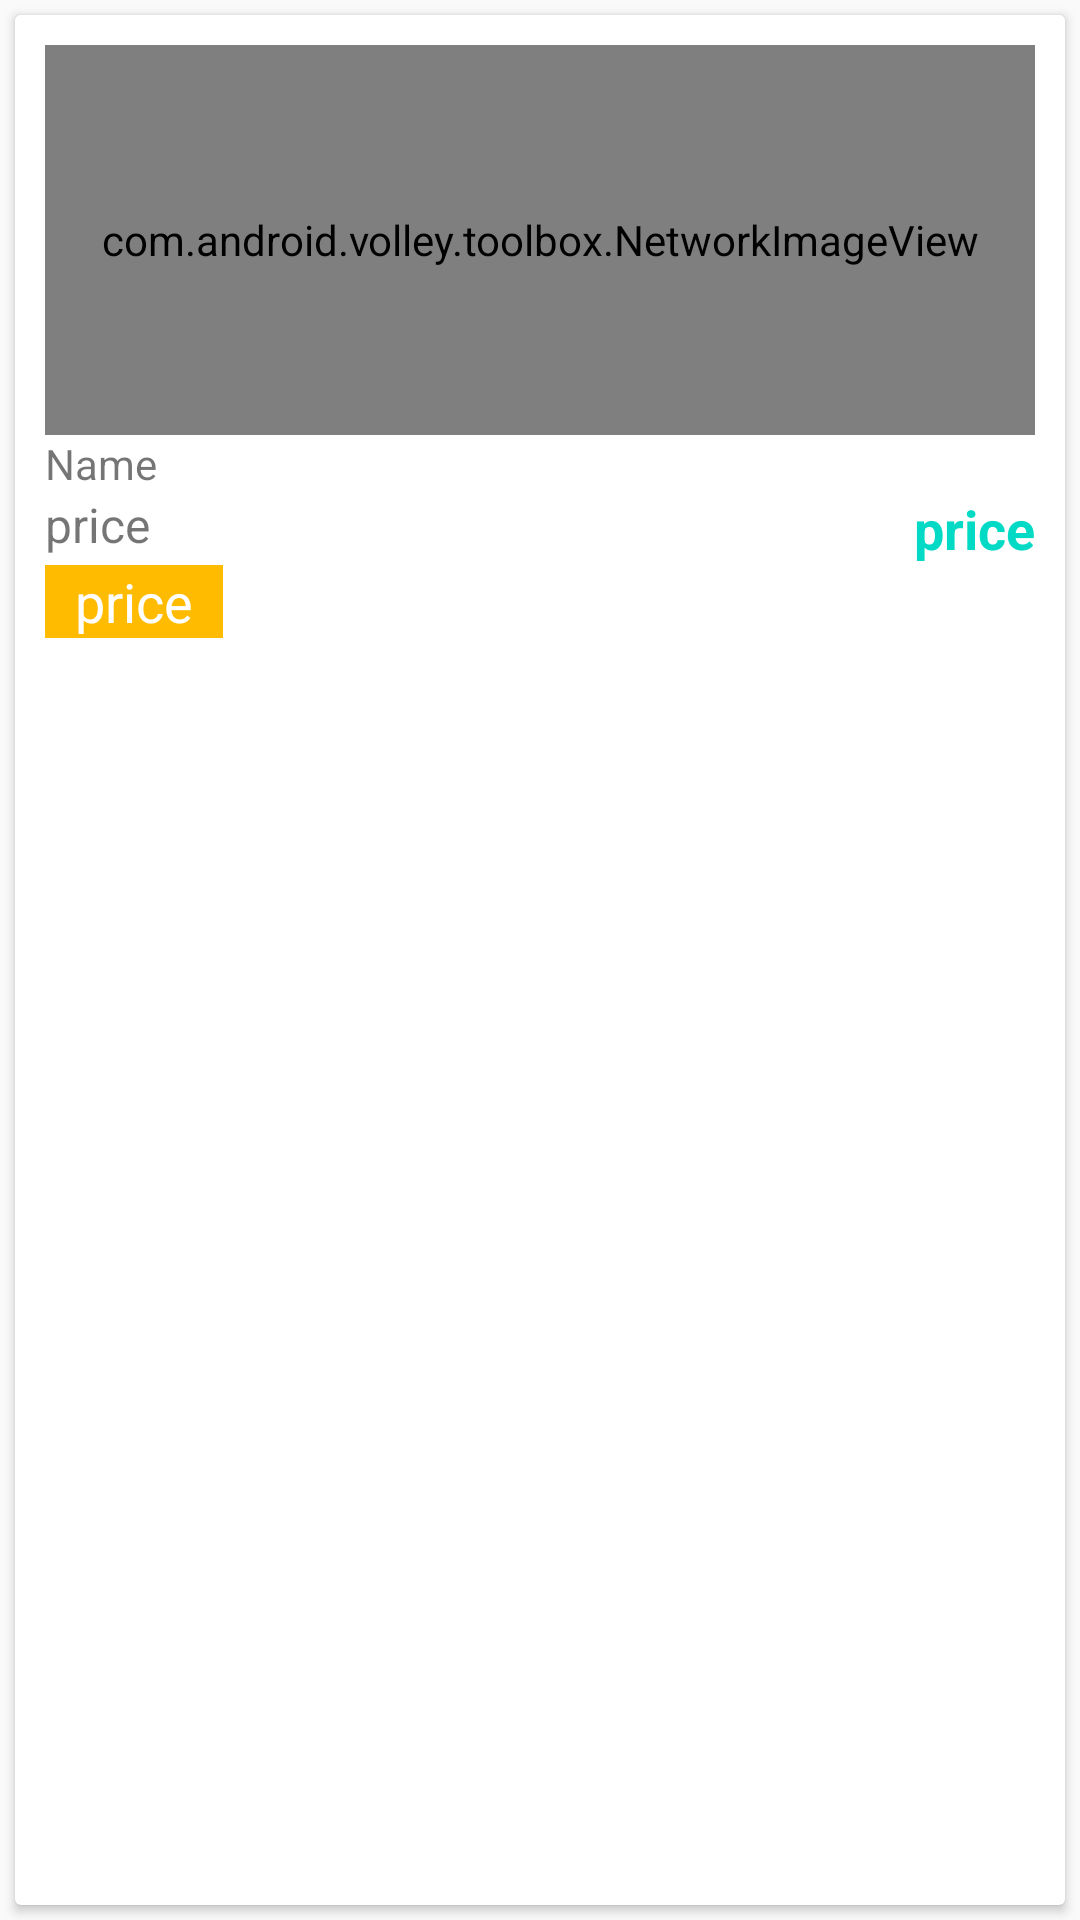

This screen was rendered from an Android layout file. Write that file and the resources it references.
<!-- AndroidManifest.xml: application theme AppTheme -->
<!-- res/layout/custon_subcatagory_view.xml -->
<?xml version="1.0" encoding="utf-8"?>
<LinearLayout xmlns:android="http://schemas.android.com/apk/res/android"
    android:orientation="vertical" android:layout_width="match_parent"
    android:layout_height="wrap_content">


    <android.support.v7.widget.CardView
        android:layout_width="match_parent"
        android:layout_height="wrap_content"
        android:layout_gravity="top"
        android:layout_weight="1"
        android:layout_margin="5dp">


        <LinearLayout
            android:id="@+id/liner"
            android:layout_width="match_parent"
            android:layout_height="wrap_content"
            android:orientation="horizontal"
            android:background="#fff"
            android:padding="10dp"
            android:weightSum="2">

            <LinearLayout
                android:layout_width="match_parent"
                android:layout_height="wrap_content"
                android:orientation="vertical"
                android:layout_weight="1">

                <com.android.volley.toolbox.NetworkImageView
                    android:id="@+id/imageView"
                    android:layout_width="match_parent"
                    android:layout_height="130dp"
                    android:scaleType="fitXY"
                    android:padding="5dp"/>

                
                <TextView
                    android:id="@id/name"
                    android:layout_width="wrap_content"
                    android:layout_height="wrap_content"
                    android:textSize="14dp"
                    android:singleLine="true"
                    android:text="Name"/>

                
                
                
                
                
                
                
                
                
                <TextView
                    android:id="@+id/size"
                    android:layout_width="wrap_content"
                    android:layout_height="wrap_content"
                    android:singleLine="true"
                    android:visibility="gone"
                    android:textSize="12dp"
                    android:text=""/>
                <RelativeLayout
                    android:layout_width="match_parent"
                    android:layout_height="wrap_content">
                    <TextView
                        android:id="@+id/price"
                        android:layout_width="wrap_content"
                        android:layout_height="wrap_content"
                        android:singleLine="true"
                        android:textSize="16dp"
                        android:text="price"/>
                    <TextView
                        android:id="@+id/newprice"
                        android:layout_width="wrap_content"
                        android:layout_height="wrap_content"
                        android:singleLine="true"
                        android:textSize="18dp"
                        android:layout_alignParentRight="true"
                        android:textColor="@color/colorAccent"
                        android:textStyle="bold"
                        android:text="price"/>
                </RelativeLayout>
                <TextView
                    android:id="@+id/off"
                    android:layout_width="wrap_content"
                    android:layout_height="wrap_content"
                    android:singleLine="true"
                    android:background="#fb0"
                    android:paddingLeft="10dp"
                    android:textSize="18dp"
                    android:paddingRight="10dp"
                    android:layout_marginBottom="5dp"
                    android:textColor="#fff"
                    android:text="price"/>
                <Button
                    android:id="@+id/button1"
                    android:layout_width="wrap_content"
                    android:layout_height="30dp"
                    android:background="@drawable/strock4"
                    android:text="Add to Cart"
                    android:textColor="#fff"
                    android:gravity="center"
                    android:textSize="12dp"
                    android:layout_gravity="center"
                    android:paddingLeft="20dp"
                    android:paddingRight="10dp"/>

            </LinearLayout>
        </LinearLayout>
    </android.support.v7.widget.CardView>
</LinearLayout>
<!-- resources referenced by this layout -->
<resources>
  <!-- drawable murti: png bitmap (drawable, 106152 bytes) -->
  <style name="AppTheme" parent="Theme.AppCompat.DayNight.NoActionBar">
          
          <item name="colorPrimary">@color/colorPrimary</item>
          <item name="colorPrimaryDark">@color/colorPrimaryDark</item>
          <item name="colorAccent">@color/colorAccent</item>
          <item name="drawerArrowStyle">@style/DrawerHamburgerStyle</item>
          
      </style>
  <style name="DrawerHamburgerStyle" parent="@style/Widget.AppCompat.DrawerArrowToggle">
          <item name="spinBars">true</item>
          <item name="color">@android:color/white</item>
      </style>
  <!-- not gathered from this repository: default colours our renderer supplied (Android Studio template values) -->
  <color name="colorPrimary">#FF6200EE</color>
  <color name="colorPrimaryDark">#FF3700B3</color>
  <color name="colorAccent">#FF03DAC5</color>
</resources>
